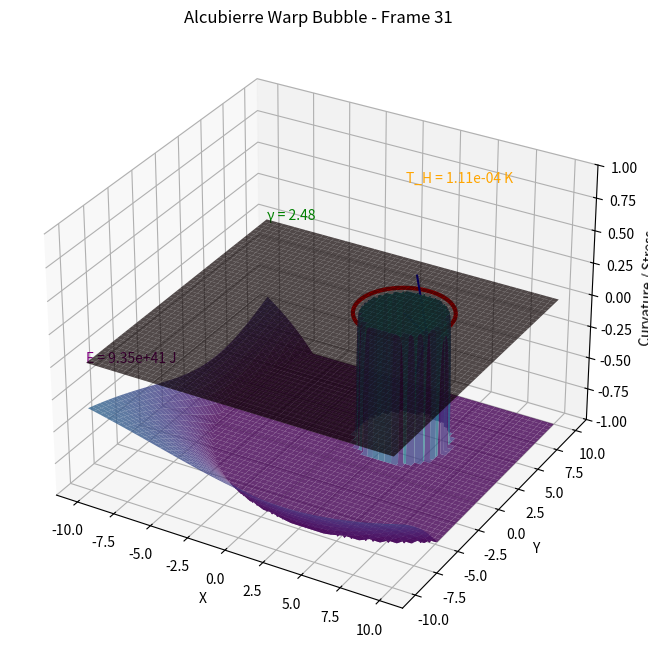

This figure's Python source: (Note: this script raises an exception after producing the figure.)
import numpy as np
import matplotlib.pyplot as plt
import matplotlib.animation as animation

# Constants
c = 3e8                           # Speed of light [m/s]
G = 6.67430e-11                   # Gravitational constant [m^3/kg/s^2]
hbar = 1.0545718e-34              # Reduced Planck constant [J·s]
k_B = 1.380649e-23                # Boltzmann constant [J/K]
M_warp = 1e25                     # Hypothetical exotic matter mass [kg]

# Alcubierre Drive parameters
R = 3                             # Bubble radius
sigma = 8                         # Controls bubble thickness
v_max = 3 * c                     # Maximum (nominal) warp speed

# Create simulation grid
x = np.linspace(-10, 10, 500)
y = np.linspace(-10, 10, 500)
X, Y = np.meshgrid(x, y)

def shape_function(r, R, sigma):
    """Defines the smooth shape of the warp bubble."""
    return (np.tanh(sigma * (r + R)) - np.tanh(sigma * (r - R))) / (2 * np.tanh(sigma * R))

def alcubierre_tensor(X, Y, v, warp_x, warp_y, vx, vy):
    """
    Computes a simplified stress-energy distribution for the warp bubble.
    The calculation avoids division by zero by replacing r=0 with a small epsilon.
    """
    r = np.sqrt((X - warp_x)**2 + (Y - warp_y)**2)
    r_safe = np.where(r == 0, 1e-10, r)
    
    f = shape_function(r, R, sigma)
    df_dr = (sigma / 2) * (1/np.cosh(sigma*(r - R))**2 - 1/np.cosh(sigma*(r + R))**2) / np.tanh(sigma * R)
    
    T_00 = -(c**4 / (8 * np.pi * G)) * ((df_dr)**2 + (sigma**2/(r_safe**2))*(1 - f**2)**2)
    T_0x = -v * T_00 * vx
    T_0y = -v * T_00 * vy
    T_xx = T_00 * vx**2
    T_yy = T_00 * vy**2
    T_xy = T_00 * vx * vy
    return T_00, T_0x, T_0y, T_xx, T_yy, T_xy

def calculate_curvature(X, Y, v, warp_x, warp_y, vx, vy):
    """Computes a simplified measure of space-time curvature from the tensor components."""
    T_00, T_0x, T_0y, T_xx, T_yy, T_xy = alcubierre_tensor(X, Y, v, warp_x, warp_y, vx, vy)
    curvature = (8 * np.pi * G / c**4) * (T_00 + T_xx + T_yy)
    return curvature

def hawking_temperature(v):
    """
    Estimates a Hawking-like temperature proportional to an acceleration scale.
    Here we use a = |v| * c / R.
    """
    a = abs(v) * c / R
    T = (a * hbar) / (2 * np.pi * c * k_B)
    return T

def causality_stress(X, Y, v, warp_x, warp_y):
    """
    Computes an ad hoc 'causality stress' that turns on when the warp speed exceeds c.
    """
    if abs(v) > c:
        r = np.sqrt((X - warp_x)**2 + (Y - warp_y)**2)
        stress = (abs(v)/c - 1) * np.exp(-r)
        return stress
    else:
        return np.zeros_like(X)

def total_energy(Z, v):
    """
    Computes a total energy from the negative curvature contributions and a kinetic term.
    The speed is clamped when computing the relativistic kinetic energy.
    """
    E_curvature = -np.sum(Z[Z < 0]) * G / c**4
    v_eff = min(abs(v), 0.999 * c)
    gamma = 1 / np.sqrt(1 - (v_eff/c)**2)
    E_kinetic = 0.5 * M_warp * v_eff**2 * gamma
    return E_curvature + E_kinetic

def relativistic_factor(v):
    """Returns the Lorentz factor (γ), clamping the speed if needed."""
    v_eff = min(abs(v), 0.999 * c)
    beta = v_eff / c
    return 1 / np.sqrt(1 - beta**2)

# Set up the matplotlib 3D plot
fig = plt.figure(figsize=(12, 8))
ax = fig.add_subplot(111, projection='3d')

# Global state variables for the bubble’s position and speed
warp_x = 0.0
warp_y = 0.0
v = 0.0
last_v = 0.0
dt = 0.1

def update_warp_bubble(frame):
    global warp_x, warp_y, v, last_v, dt
    
    # Update the bubble's center along a circular trajectory
    new_warp_x = 5 * np.sin(frame / 50)
    new_warp_y = 5 * np.cos(frame / 50)
    
    # Compute the velocity direction from the change in position
    dx = new_warp_x - warp_x
    dy = new_warp_y - warp_y
    norm = np.sqrt(dx**2 + dy**2)
    if norm == 0:
        vx, vy = 1, 0
    else:
        vx, vy = dx / norm, dy / norm
    
    warp_x = new_warp_x
    warp_y = new_warp_y
    
    # Define the bubble's speed (this can be adjusted for different dynamics)
    v = v_max * np.sin(frame / 100)
    
    # Compute space-time curvature and related quantities
    Z = calculate_curvature(X, Y, v, warp_x, warp_y, vx, vy)
    Z = np.clip(Z, -1, 1)
    C = causality_stress(X, Y, v, warp_x, warp_y)
    T_H = hawking_temperature(v)
    E_total = total_energy(Z, v)
    
    # Update the time step dt based on a simple acceleration estimate
    a = (v - last_v) / dt
    dt = min(0.1, 0.01 * c / max(abs(a), 1))
    last_v = v

    # Clear and redraw the plot
    ax.clear()
    ax.plot_surface(X, Y, Z, cmap='viridis', alpha=0.8, vmin=-1, vmax=1)
    ax.plot_surface(X, Y, C, cmap='hot', alpha=0.7)
    
    # Draw the bubble's boundary
    theta = np.linspace(0, 2*np.pi, 100)
    boundary_x = warp_x + R * np.cos(theta)
    boundary_y = warp_y + R * np.sin(theta)
    ax.plot(boundary_x, boundary_y, np.zeros(100), color='red', linewidth=3)
    
    # Draw an arrow indicating the bubble's velocity direction
    gamma = relativistic_factor(v)
    ax.quiver(warp_x, warp_y, 0, vx, vy, 0, color='blue', length=3, arrow_length_ratio=0.5)
    
    # Annotate the plot with current simulation parameters
    ax.text(warp_x, warp_y, 0, f'{v/c:.2f}c', color='red')
    ax.text(-10, -10, 0, f'E = {E_total:.2e} J', color='purple')
    ax.text(warp_x, warp_y, 1, f'T_H = {T_H:.2e} K', color='orange')
    ax.text(-10, 10, 0, f'γ = {gamma:.2f}', color='green')
    
    ax.set_zlim(-1, 1)
    ax.set_title(f'Alcubierre Warp Bubble - Frame {frame}')
    ax.set_xlabel('X')
    ax.set_ylabel('Y')
    ax.set_zlabel('Curvature / Stress')

ani = animation.FuncAnimation(fig, update_warp_bubble, frames=200, interval=50)
ani.save('warp_bubble_alcubierre.mp4', writer='ffmpeg')
